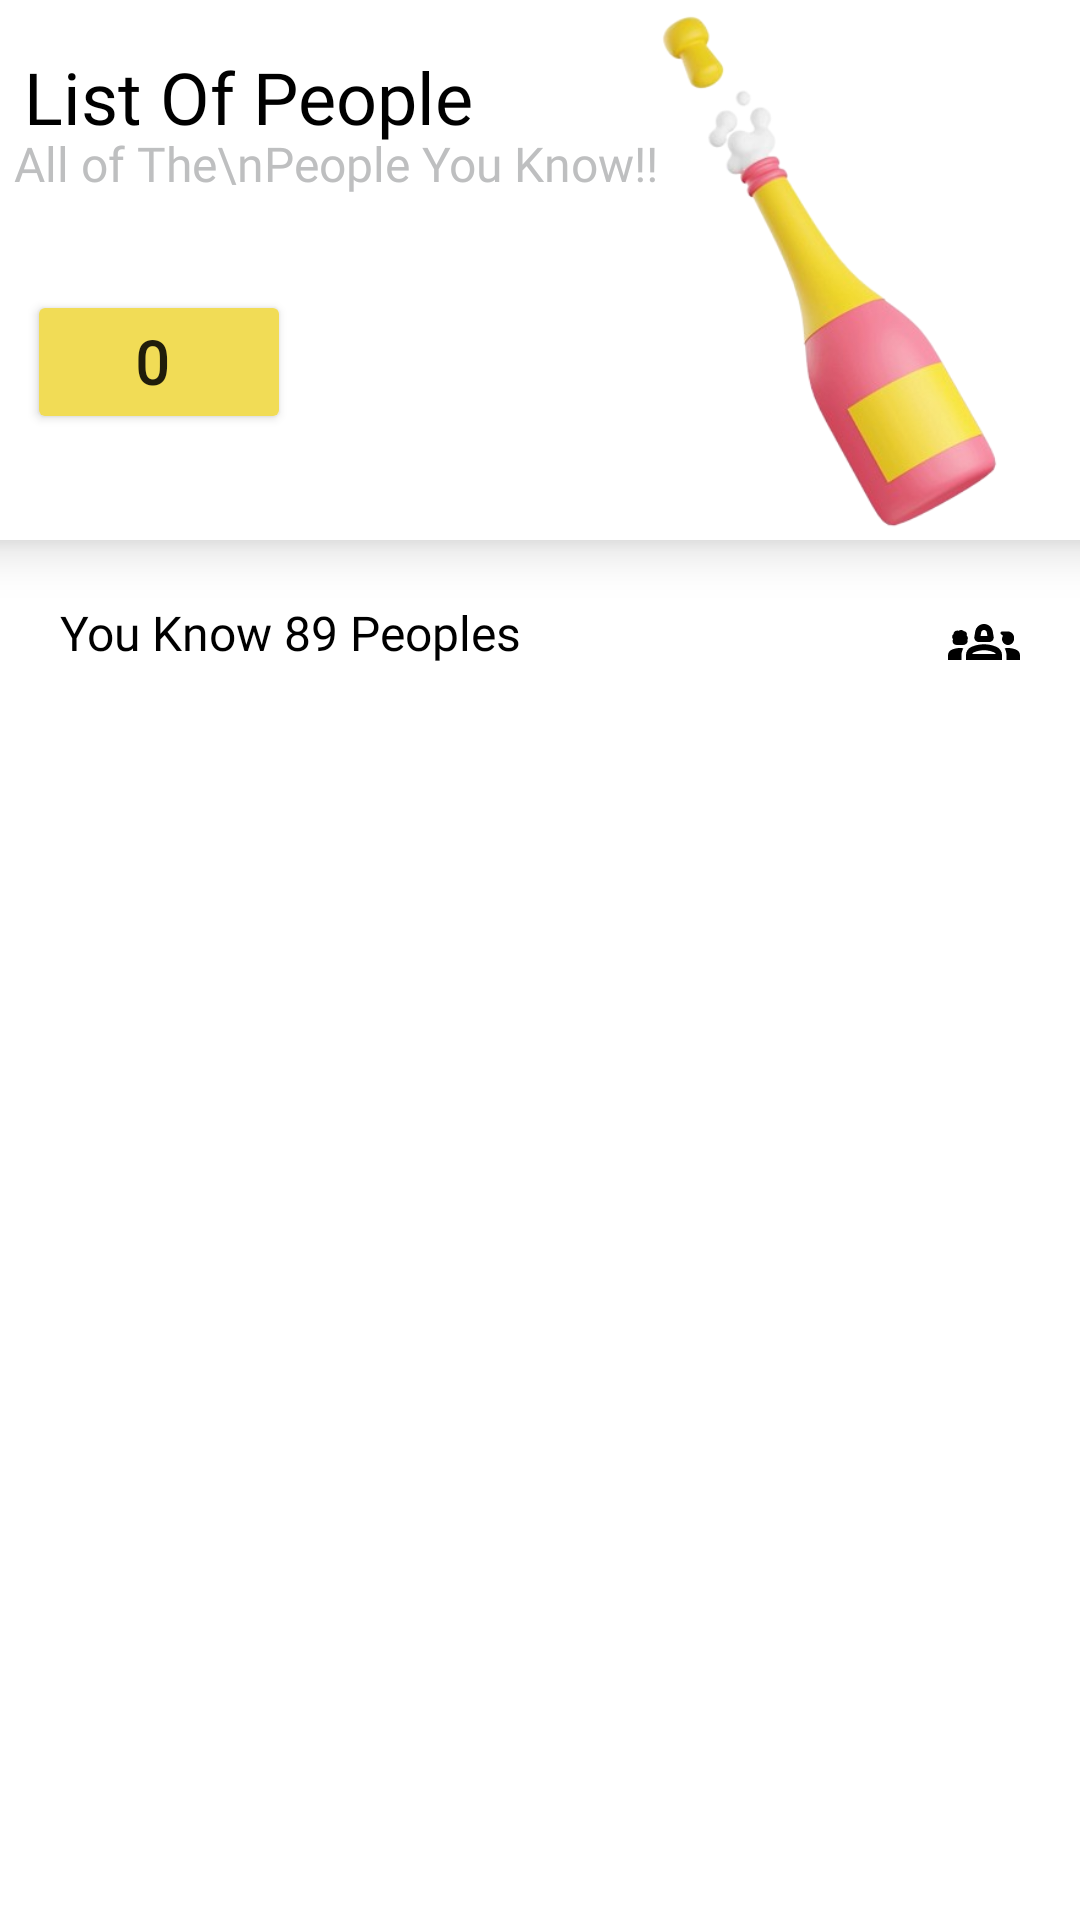

Android layout source for this screen:
<!-- AndroidManifest.xml: application theme Theme.Greeter -->
<!-- res/layout/fragment_list_of_all.xml -->
<?xml version="1.0" encoding="utf-8"?>
<FrameLayout xmlns:android="http://schemas.android.com/apk/res/android"
    xmlns:app="http://schemas.android.com/apk/res-auto"
    xmlns:tools="http://schemas.android.com/tools"
    android:layout_width="match_parent"
    android:layout_height="match_parent"
    tools:context=".Fragment.ListOfAll">

    <androidx.constraintlayout.widget.ConstraintLayout
        android:layout_width="match_parent"
        android:layout_height="match_parent">

        <TextView
            android:id="@+id/textView115"
            android:layout_width="wrap_content"
            android:layout_height="wrap_content"
            android:layout_marginStart="20dp"
            android:layout_marginTop="20dp"
            android:fontFamily="@font/montserrat_semibold"
            android:text="You Know 89 Peoples"
            android:textColor="@color/black"
            android:textSize="16sp"
            app:layout_constraintEnd_toStartOf="@+id/imageView48"
            app:layout_constraintHorizontal_bias="0.0"
            app:layout_constraintStart_toStartOf="parent"
            app:layout_constraintTop_toBottomOf="@+id/cardView08" />

        <ImageView
            android:id="@+id/imageView48"
            android:layout_width="wrap_content"
            android:layout_height="wrap_content"
            android:layout_marginTop="22dp"
            android:layout_marginEnd="20dp"
            android:src="@drawable/outline_groups_2_24"
            app:layout_constraintEnd_toEndOf="parent"
            app:layout_constraintTop_toBottomOf="@+id/cardView08" />

        <androidx.cardview.widget.CardView
            android:id="@+id/cardView08"
            android:layout_width="380dp"
            android:layout_height="180dp"
            android:backgroundTint="@color/white"
            app:cardCornerRadius="10dp"
            app:cardElevation="10dp"
            app:layout_constraintEnd_toEndOf="parent"
            app:layout_constraintHorizontal_bias="0.5"
            app:layout_constraintStart_toStartOf="parent"
            app:layout_constraintTop_toTopOf="parent">

            <androidx.constraintlayout.widget.ConstraintLayout
                android:layout_width="match_parent"
                android:layout_height="match_parent"
                app:layout_constraintEnd_toEndOf="parent"
                app:layout_constraintHorizontal_bias="0.5"
                app:layout_constraintStart_toStartOf="parent">

                <TextView
                    android:id="@+id/textView72"
                    android:layout_width="wrap_content"
                    android:layout_height="wrap_content"
                    android:layout_marginStart="5dp"
                    android:layout_marginTop="16dp"
                    android:fontFamily="@font/montserrat_semibold"
                    android:text="List Of People"
                    android:textColor="@color/black"
                    android:textSize="24sp"
                    app:layout_constraintEnd_toEndOf="parent"
                    app:layout_constraintHorizontal_bias="0.056"
                    app:layout_constraintStart_toStartOf="parent"
                    app:layout_constraintTop_toTopOf="parent" />

                <TextView
                    android:id="@+id/textView101"
                    android:layout_width="wrap_content"
                    android:layout_height="wrap_content"
                    android:layout_marginStart="8dp"
                    android:layout_marginTop="-5dp"
                    android:fontFamily="@font/montserrat"
                    android:text="All of The\nPeople You Know!!"
                    android:textColor="@color/bgBack"
                    android:textSize="16sp"
                    app:layout_constraintEnd_toEndOf="parent"
                    app:layout_constraintHorizontal_bias="0.04"
                    app:layout_constraintStart_toStartOf="parent"
                    app:layout_constraintTop_toBottomOf="@+id/textView72" />

                <Button
                    android:id="@+id/button21"
                    android:layout_width="wrap_content"
                    android:layout_height="wrap_content"
                    android:layout_marginStart="12dp"
                    android:layout_marginTop="6dp"
                    android:layout_marginBottom="10dp"
                    android:backgroundTint="@color/btnyellow"
                    android:clickable="false"
                    android:fontFamily="@font/montserrat_semibold"
                    android:text="0 "
                    android:textSize="20sp"
                    android:textStyle="bold"
                    app:layout_constraintBottom_toBottomOf="parent"
                    app:layout_constraintEnd_toEndOf="parent"
                    app:layout_constraintHorizontal_bias="0.024"
                    app:layout_constraintStart_toStartOf="parent"
                    app:layout_constraintTop_toBottomOf="@+id/textView101" />

                <ImageView
                    android:id="@+id/imageView41"
                    android:layout_width="220dp"
                    android:layout_height="220dp"
                    android:layout_marginTop="-30dp"
                    android:layout_marginEnd="-20dp"
                    android:scaleType="fitEnd"
                    app:layout_constraintBottom_toBottomOf="parent"
                    app:layout_constraintEnd_toEndOf="parent"
                    app:layout_constraintHorizontal_bias="1.0"
                    app:layout_constraintStart_toStartOf="parent"
                    app:layout_constraintTop_toTopOf="parent"
                    app:srcCompat="@drawable/wine" />

            </androidx.constraintlayout.widget.ConstraintLayout>

        </androidx.cardview.widget.CardView>

        <androidx.recyclerview.widget.RecyclerView
            android:layout_width="match_parent"
            android:layout_height="0dp"
            app:layout_constraintBottom_toBottomOf="parent"
            app:layout_constraintEnd_toEndOf="parent"
            app:layout_constraintHorizontal_bias="0.0"
            app:layout_constraintStart_toStartOf="parent"
            app:layout_constraintTop_toBottomOf="@+id/textView115"
            app:layout_constraintVertical_bias="1.0"
            tools:listitem="@layout/allofpeople_list">

        </androidx.recyclerview.widget.RecyclerView>

    </androidx.constraintlayout.widget.ConstraintLayout>

</FrameLayout>
<!-- res/layout/allofpeople_list.xml (included above) -->
<?xml version="1.0" encoding="utf-8"?>
<androidx.cardview.widget.CardView xmlns:android="http://schemas.android.com/apk/res/android"
    xmlns:app="http://schemas.android.com/apk/res-auto"
    xmlns:tools="http://schemas.android.com/tools"
    android:layout_width="match_parent"
    android:layout_height="90dp"
    android:layout_marginStart="16dp"
    android:layout_marginTop="12dp"
    android:layout_marginEnd="16dp"
    app:cardCornerRadius="10dp"
    app:cardElevation="10dp">

    <androidx.constraintlayout.widget.ConstraintLayout
        android:layout_width="match_parent"
        android:layout_height="match_parent">

        <de.hdodenhof.circleimageview.CircleImageView
            android:id="@+id/profile_image"
            android:layout_width="75dp"
            android:layout_height="75dp"
            android:layout_marginStart="16dp"
            android:src="@drawable/propic"
            app:civ_border_color="@android:color/transparent"
            app:civ_border_width="2dp"
            app:layout_constraintBottom_toBottomOf="parent"
            app:layout_constraintStart_toStartOf="parent"
            app:layout_constraintTop_toTopOf="parent" />


        <TextView
            android:id="@+id/textView72"
            android:layout_width="wrap_content"
            android:layout_height="wrap_content"
            android:layout_marginStart="16dp"
            android:layout_marginTop="12dp"
            android:layout_marginEnd="27dp"
            android:fontFamily="@font/montserrat_semibold"
            android:text="JOHN MOSH"
            android:textColor="@color/black"
            android:textSize="20sp"
            app:layout_constraintEnd_toStartOf="@+id/checkBox"
            app:layout_constraintHorizontal_bias="0.136"
            app:layout_constraintStart_toEndOf="@+id/profile_image"
            app:layout_constraintTop_toTopOf="parent" />

        <TextView
            android:id="@+id/textView11"
            android:layout_width="wrap_content"
            android:layout_height="wrap_content"
            android:layout_marginTop="16dp"
            android:layout_marginEnd="16dp"
            android:fontFamily="@font/montserrat_semibold"
            android:text="09.09.2001"
            android:textColor="@color/icon_nav"
            android:textSize="16sp"
            app:layout_constraintEnd_toEndOf="parent"
            app:layout_constraintTop_toTopOf="parent" />

        <TextView
            android:id="@+id/textView12"
            android:layout_width="wrap_content"
            android:layout_height="wrap_content"
            android:layout_marginTop="-10dp"
            android:layout_marginEnd="16dp"
            android:layout_marginBottom="19dp"
            android:fontFamily="@font/montserrat_semibold"
            android:text="Date Of Birth"
            android:textColor="@color/btnyellow"
            android:textSize="16sp"
            app:layout_constraintBottom_toBottomOf="parent"
            app:layout_constraintEnd_toEndOf="parent"
            app:layout_constraintTop_toBottomOf="@+id/textView11" />

        <TextView
            android:id="@+id/textView113"
            android:layout_width="wrap_content"
            android:layout_height="wrap_content"
            android:layout_marginStart="4dp"
            android:layout_marginBottom="20dp"
            android:fontFamily="@font/montserrat_semibold"
            android:text="0776534551"
            android:textColor="@color/black"
            android:textSize="16sp"
            app:layout_constraintBottom_toBottomOf="parent"
            app:layout_constraintEnd_toStartOf="@+id/textView12"
            app:layout_constraintHorizontal_bias="0.176"
            app:layout_constraintStart_toEndOf="@+id/profile_image"
            app:layout_constraintTop_toBottomOf="@+id/textView114"
            app:layout_constraintVertical_bias="0.0" />


    </androidx.constraintlayout.widget.ConstraintLayout>
</androidx.cardview.widget.CardView>
<!-- resources referenced by this layout -->
<resources>
  <color name="bgBack">#BEBFC0</color>
  <color name="black">#FF000000</color>
  <color name="btnyellow">#F1DC56</color>
  <color name="icon_nav">#EA5D8D</color>
  <color name="white">#FFFFFFFF</color>
  <!-- drawable outline_groups_2_24: vector/xml drawable (drawable, 2202 chars, omitted) -->
  <!-- drawable wine: png bitmap (drawable, 68848 bytes) -->
  <style name="Theme.Greeter" parent="Theme.MaterialComponents.DayNight.NoActionBar">
          
          <item name="colorPrimary">@color/purple_500</item>
          <item name="colorPrimaryVariant">@color/purple_700</item>
          <item name="colorOnPrimary">@color/white</item>
          
          <item name="colorSecondary">@color/teal_200</item>
          <item name="colorSecondaryVariant">@color/teal_700</item>
          <item name="colorOnSecondary">@color/black</item>
          
          <item name="android:statusBarColor">?attr/colorPrimaryVariant</item>
          
      </style>
  <color name="purple_500">#FF6200EE</color>
  <color name="purple_700">#FF3700B3</color>
  <color name="teal_200">#FF03DAC5</color>
  <color name="teal_700">#FF018786</color>
</resources>
